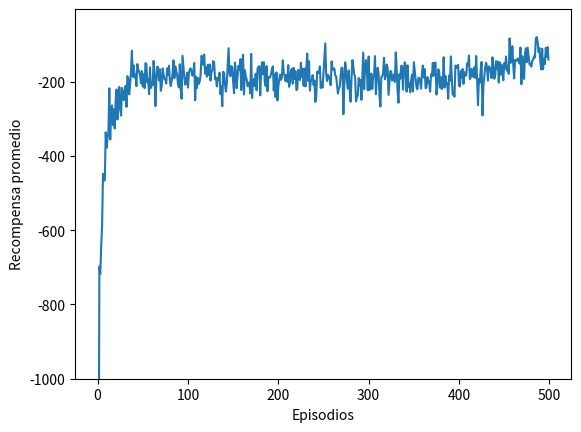

The matplotlib source for this figure:
#!/usr/bin/env python3
# -*- coding: utf-8 -*-
"""
Created on Tue Oct 30 12:03:07 2018

[redacted]
"""
import numpy as np
import matplotlib.pyplot as plt
class CliffWalking():
    def __init__(self, ancho, alto):
        self.ancho = ancho
        self.alto = alto
        self.agentPos = [0, 0]
        # acciones
        self.arriba = 0
        self.abajo = 1
        self.derecha = 2
        self.izquierda = 3
        self.acciones = [self.arriba, self.abajo,
                         self.derecha, self.izquierda]
        
        # zonas
        self.startPos = [0, 3]
        self.goalPos = [11, 3]
    # end __init__
    
    def reset(self):
        self.agentPos = self.startPos
        return self.agentPos
    # end reset
    
    def actuar(self, accion):
        x, y = self.agentPos
        
        if(accion == self.arriba):
            y = y -1
            if(y<0):
                y = 0
        elif(accion == self.abajo):
            y = y +1
            if(y >= self.alto):
                y = self.alto -1
        elif(accion == self.derecha):
            x = x +1
            if(x >= self.ancho):
                x = self.ancho -1
        elif(accion == self.izquierda):
            x = x -1
            if(x<0):
                x = 0
        else:
            print('Accion desconocida')
            
        estado = [x, y]        
        reward = -1
        # x [1;10]
        # y = 3
        # cliff
        if(accion == self.abajo and y == 2 
           and 1 <= x <= 10) or (
            accion == self.derecha 
            and self.agentPos == self.startPos): #empieza precipicio   
            
            reward = -100
            estado = self.startPos
            
        self.agentPos = estado
            
        return self.agentPos, reward
    # end actuar

class Agente():
    def __init__(self, entorno, alpha = 0.5, epsilon = 0.5, gamma = 1):#0.99):
        self.entorno = entorno
        self.nEstados = [entorno.ancho, entorno.alto]
        self.nAcciones = 4

        # policy params
        self.alpha = alpha
        self.epsilon = epsilon
        self.gamma = gamma
        self.Q = np.zeros([self.nEstados[0], self.nEstados[1], self.nAcciones])
        
        # print(self.Q)
    # end __init__
    
    #policy Epsilon-Greedy
    def seleccionarAccion(self, estado):
        #exploracion
        if np.random.rand() <= self.epsilon: #aleatorio
            return np.random.randint(self.nAcciones)
        #explotacion
        else: # mejor valor Q
            return np.argmax(self.Q[estado[0], estado[1], :])
    # end seleccionarAccion
    
    # td control
    def QLearning(self, estado, estado_sig, accion, reward):
        td_target = reward + self.gamma * np.max(self.Q[estado_sig[0], estado_sig[1], :])
        td_error = td_target - self.Q[estado[0], estado[1], accion]
        self.Q[estado[0], estado[1], accion] += self.alpha * td_error
    
    def entrenar(self, episodios):
        recompensas = []

        for e in range(episodios):
            estado= self.entorno.reset()
            recompensa = 0
            fin = False

            while not fin:
                accion = self.seleccionarAccion(estado)
                estado_sig, reward = self.entorno.actuar(accion)
                recompensa += reward                
                
                fin = self.entorno.goalPos == estado

                if not fin:
                    #actualizar valor Q
                    self.QLearning(estado, estado_sig, accion, reward)
                estado = estado_sig

            #print('Fin episodio {}, reward: {}'.format(e, recompensa))
            recompensas.append(recompensa)

        return recompensas
    # end entrenar
    

entorno = CliffWalking(12, 4)
recompensa = np.zeros(500)

cantidadAgentes = 50

for a in range(cantidadAgentes):
    print('entrenando agente', a)
    agente = Agente(entorno)
    recompensa += agente.entrenar(500) 

recompensa /= cantidadAgentes

plt.plot(recompensa)
plt.ylim([-1000, -5])
plt.xlabel('Episodios')
plt.ylabel('Recompensa promedio')